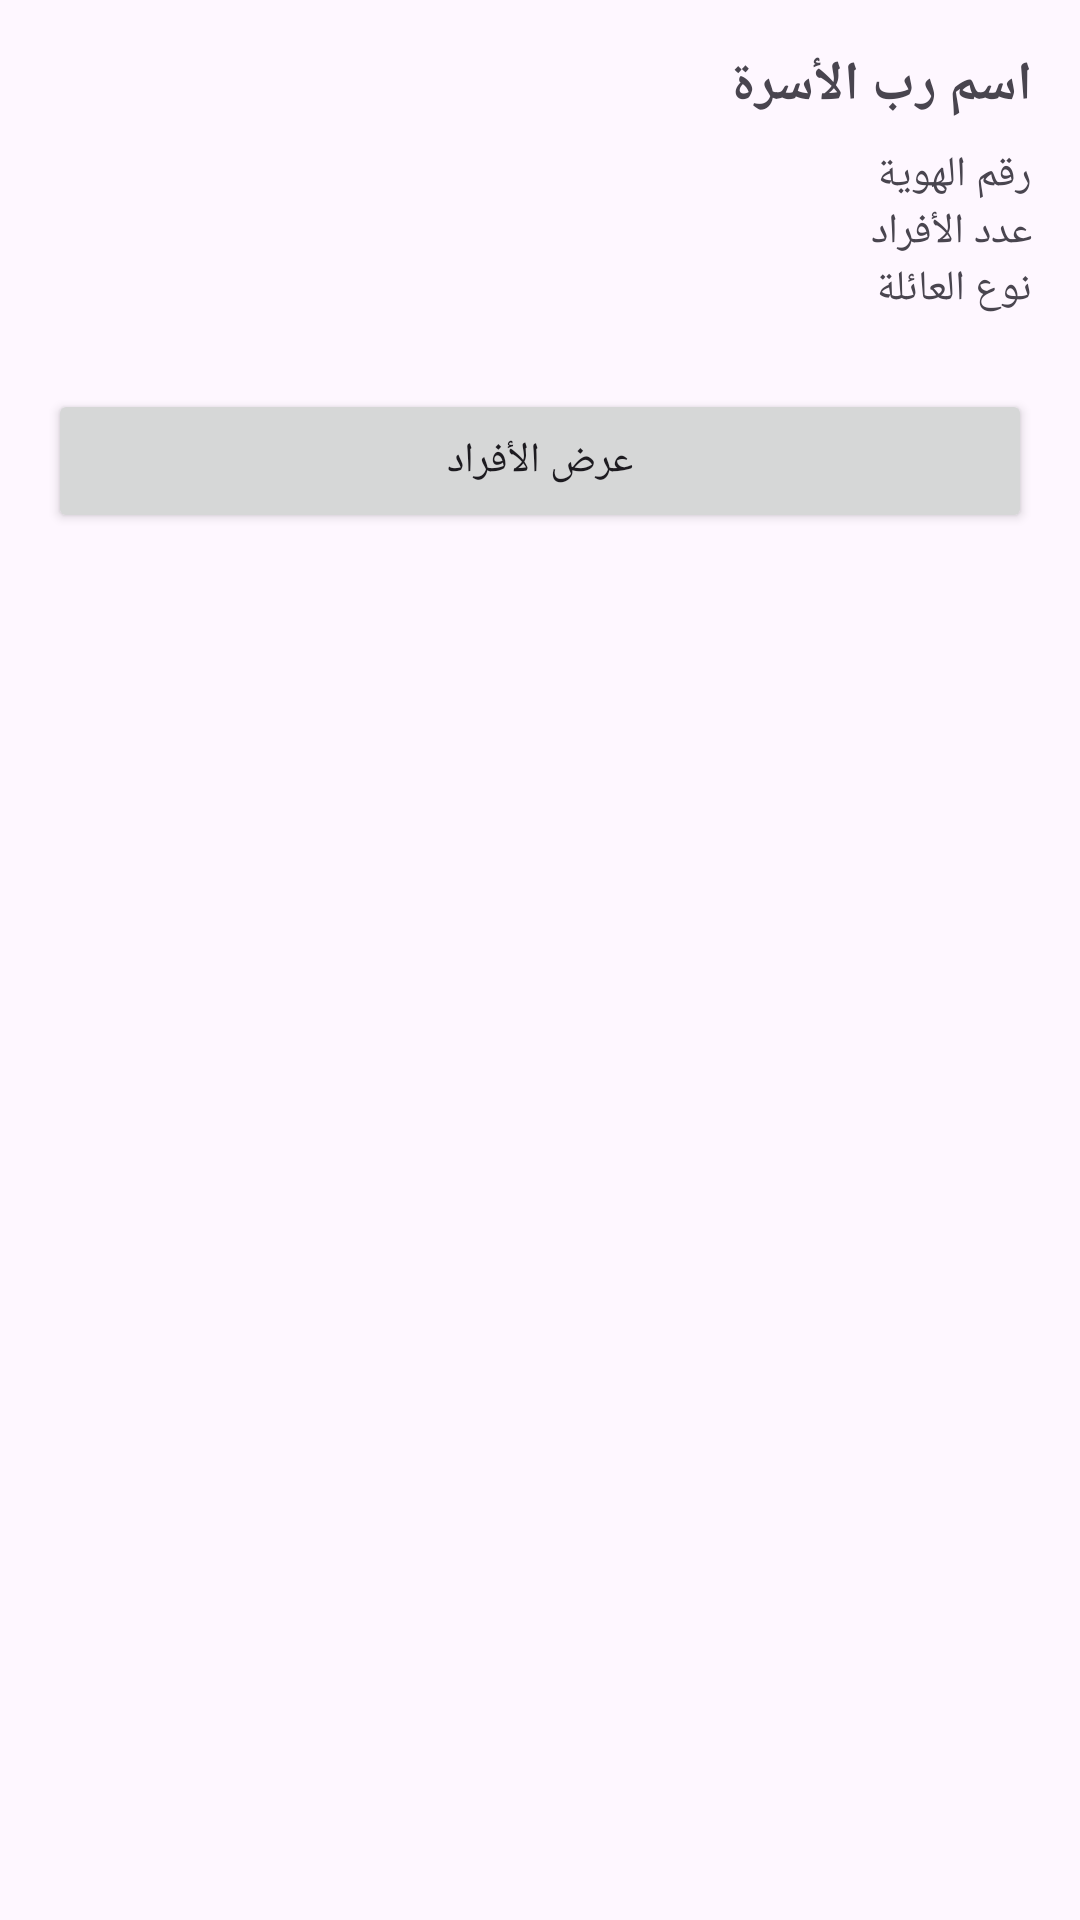

Android layout source for this screen:
<!-- AndroidManifest.xml: application theme Theme.KonyaAddFamily -->
<!-- res/layout/fragment_family_details.xml -->
<?xml version="1.0" encoding="utf-8"?>
<ScrollView xmlns:android="http://schemas.android.com/apk/res/android"
    android:layout_width="match_parent"
    android:layout_height="match_parent"
    android:padding="16dp">

    <LinearLayout
        android:id="@+id/familyDetailsLayout"
        android:orientation="vertical"
        android:layout_width="match_parent"
        android:layout_height="wrap_content">

        
        <TextView android:id="@+id/tvFatherName"
            android:layout_width="match_parent"
            android:layout_height="wrap_content"
            android:text="اسم رب الأسرة"
            android:textStyle="bold"
            android:textSize="18sp"
            android:paddingBottom="8dp" />

        
        <TextView android:id="@+id/tvNationalId"
            android:layout_width="match_parent"
            android:layout_height="wrap_content"
            android:text="رقم الهوية" />

        
        <TextView android:id="@+id/tvTotalMembers"
            android:layout_width="match_parent"
            android:layout_height="wrap_content"
            android:text="عدد الأفراد" />

        
        <TextView android:id="@+id/tvFamilyType"
            android:layout_width="match_parent"
            android:layout_height="wrap_content"
            android:text="نوع العائلة" />

        
        <Button
            android:id="@+id/btnShowMembers"
            android:layout_width="match_parent"
            android:layout_height="wrap_content"
            android:text="عرض الأفراد"
            android:layout_marginTop="24dp" />
    </LinearLayout>
</ScrollView>
<!-- resources referenced by this layout -->
<resources>
  <style name="Theme.KonyaAddFamily" parent="Base.Theme.KonyaAddFamily" />
  <style name="Base.Theme.KonyaAddFamily" parent="Theme.Material3.Light.NoActionBar">
          
           <item name="colorPrimary">#8BC34A</item>
      </style>
</resources>
